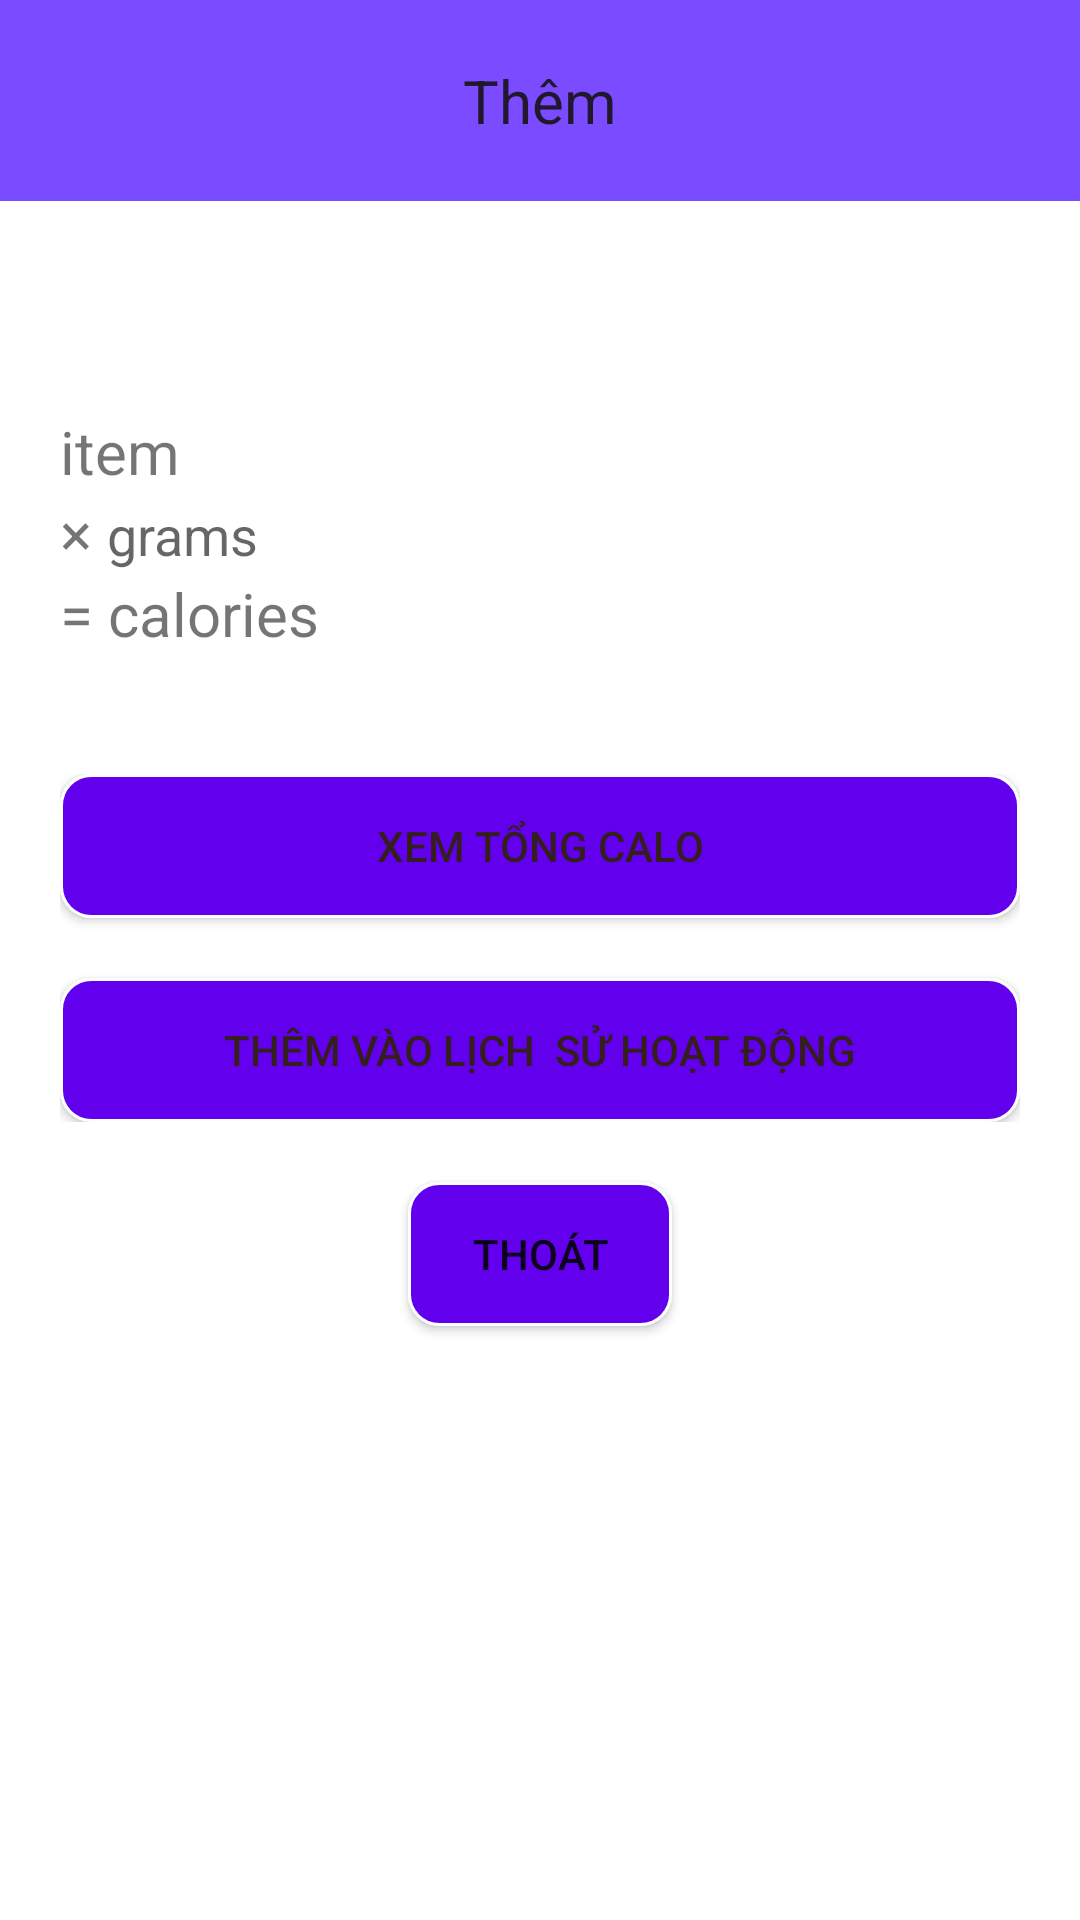

Android layout source for this screen:
<!-- AndroidManifest.xml: activity theme Theme.CongnghephanmemBTL.NoActionBar -->
<!-- res/layout/activity_tinh_calo_food.xml -->
<?xml version="1.0" encoding="utf-8"?>

<LinearLayout xmlns:android="http://schemas.android.com/apk/res/android"
    xmlns:app="http://schemas.android.com/apk/res-auto"
    xmlns:tools="http://schemas.android.com/tools"
    android:orientation="vertical"
    android:layout_width="match_parent"
    android:layout_height="match_parent"
    tools:context=".TinhCaloFoodActivity">
    <TextView
        android:layout_width="match_parent"
        android:layout_height="wrap_content"
        android:padding="20dp"
        android:background="@color/colorPrimary"
        android:text="Thêm"
        android:textColor="#21182E"
        android:textSize="20dp"
        android:gravity="center" />

    <LinearLayout
        android:layout_marginTop="50dp"
        android:layout_width="match_parent"
        android:layout_height="wrap_content"
        android:padding="20dp"
        android:orientation="vertical">

        <TextView
            android:id="@+id/clickedItem"
            android:layout_width="wrap_content"
            android:layout_height="wrap_content"
            android:textSize="20dp"
            android:text="item"/>

        <LinearLayout
            android:layout_width="wrap_content"
            android:layout_height="wrap_content">
            <TextView
                android:textSize="20dp"
                android:text="× "
                android:layout_width="wrap_content"
                android:layout_height="wrap_content" />

            <EditText
                android:id="@+id/gram"
                android:layout_width="150dp"
                android:layout_height="wrap_content"
                android:hint="grams"
                android:inputType="number"
                android:background="@drawable/custom_edt"/>
        </LinearLayout>

        <LinearLayout
            android:layout_width="wrap_content"
            android:layout_height="wrap_content">
            <TextView
                android:textSize="20sp"
                android:text="= "
                android:layout_width="wrap_content"
                android:layout_height="wrap_content" />

            <TextView
                android:id="@+id/tatalcalories"
                android:layout_width="wrap_content"
                android:layout_height="match_parent"
                android:text="calories"
                android:textSize="20dp" />
        </LinearLayout>


    </LinearLayout>

    <LinearLayout
        android:layout_width="match_parent"
        android:layout_height="wrap_content"
        android:orientation="vertical"
        android:padding="20dp">

        <Button
            android:id="@+id/tinh_calo"
            android:layout_width="match_parent"
            android:layout_height="wrap_content"
            android:text="Xem tổng calo"
            android:textColor="#351E1E"
            android:background="@drawable/custom_button"
            />

        <Button
            android:id="@+id/btn_themvaols"
            android:layout_marginTop="20dp"
            android:layout_width="match_parent"
            android:layout_height="wrap_content"
            android:background="@drawable/custom_button"
            android:text="Thêm vào lịch  sử hoạt động"
            android:textColor="#351E1E"

            />

    </LinearLayout>

    <Button
        android:id="@+id/btn_thoat"
        android:layout_width="wrap_content"
        android:layout_height="wrap_content"
        android:layout_gravity="center"
        android:text="Thoát"
        android:background="@drawable/custom_button"/>

</LinearLayout>
<!-- resources referenced by this layout -->
<resources>
  <color name="colorPrimary">#7b4bff</color>
  <!-- drawable custom_button (drawable) -->
  <?xml version="1.0" encoding="utf-8"?>
  <shape xmlns:android="http://schemas.android.com/apk/res/android"
      android:shape="rectangle">
  
      <solid android:color="#FF6200EE"></solid>
      <corners android:radius="10dp"></corners>
      <stroke android:color="#FDFEFF"
          android:width="1dp"/>
  </shape>
  <style name="Theme.CongnghephanmemBTL.NoActionBar">
          <item name="windowActionBar">false</item>
          <item name="windowNoTitle">true</item>
      </style>
</resources>
